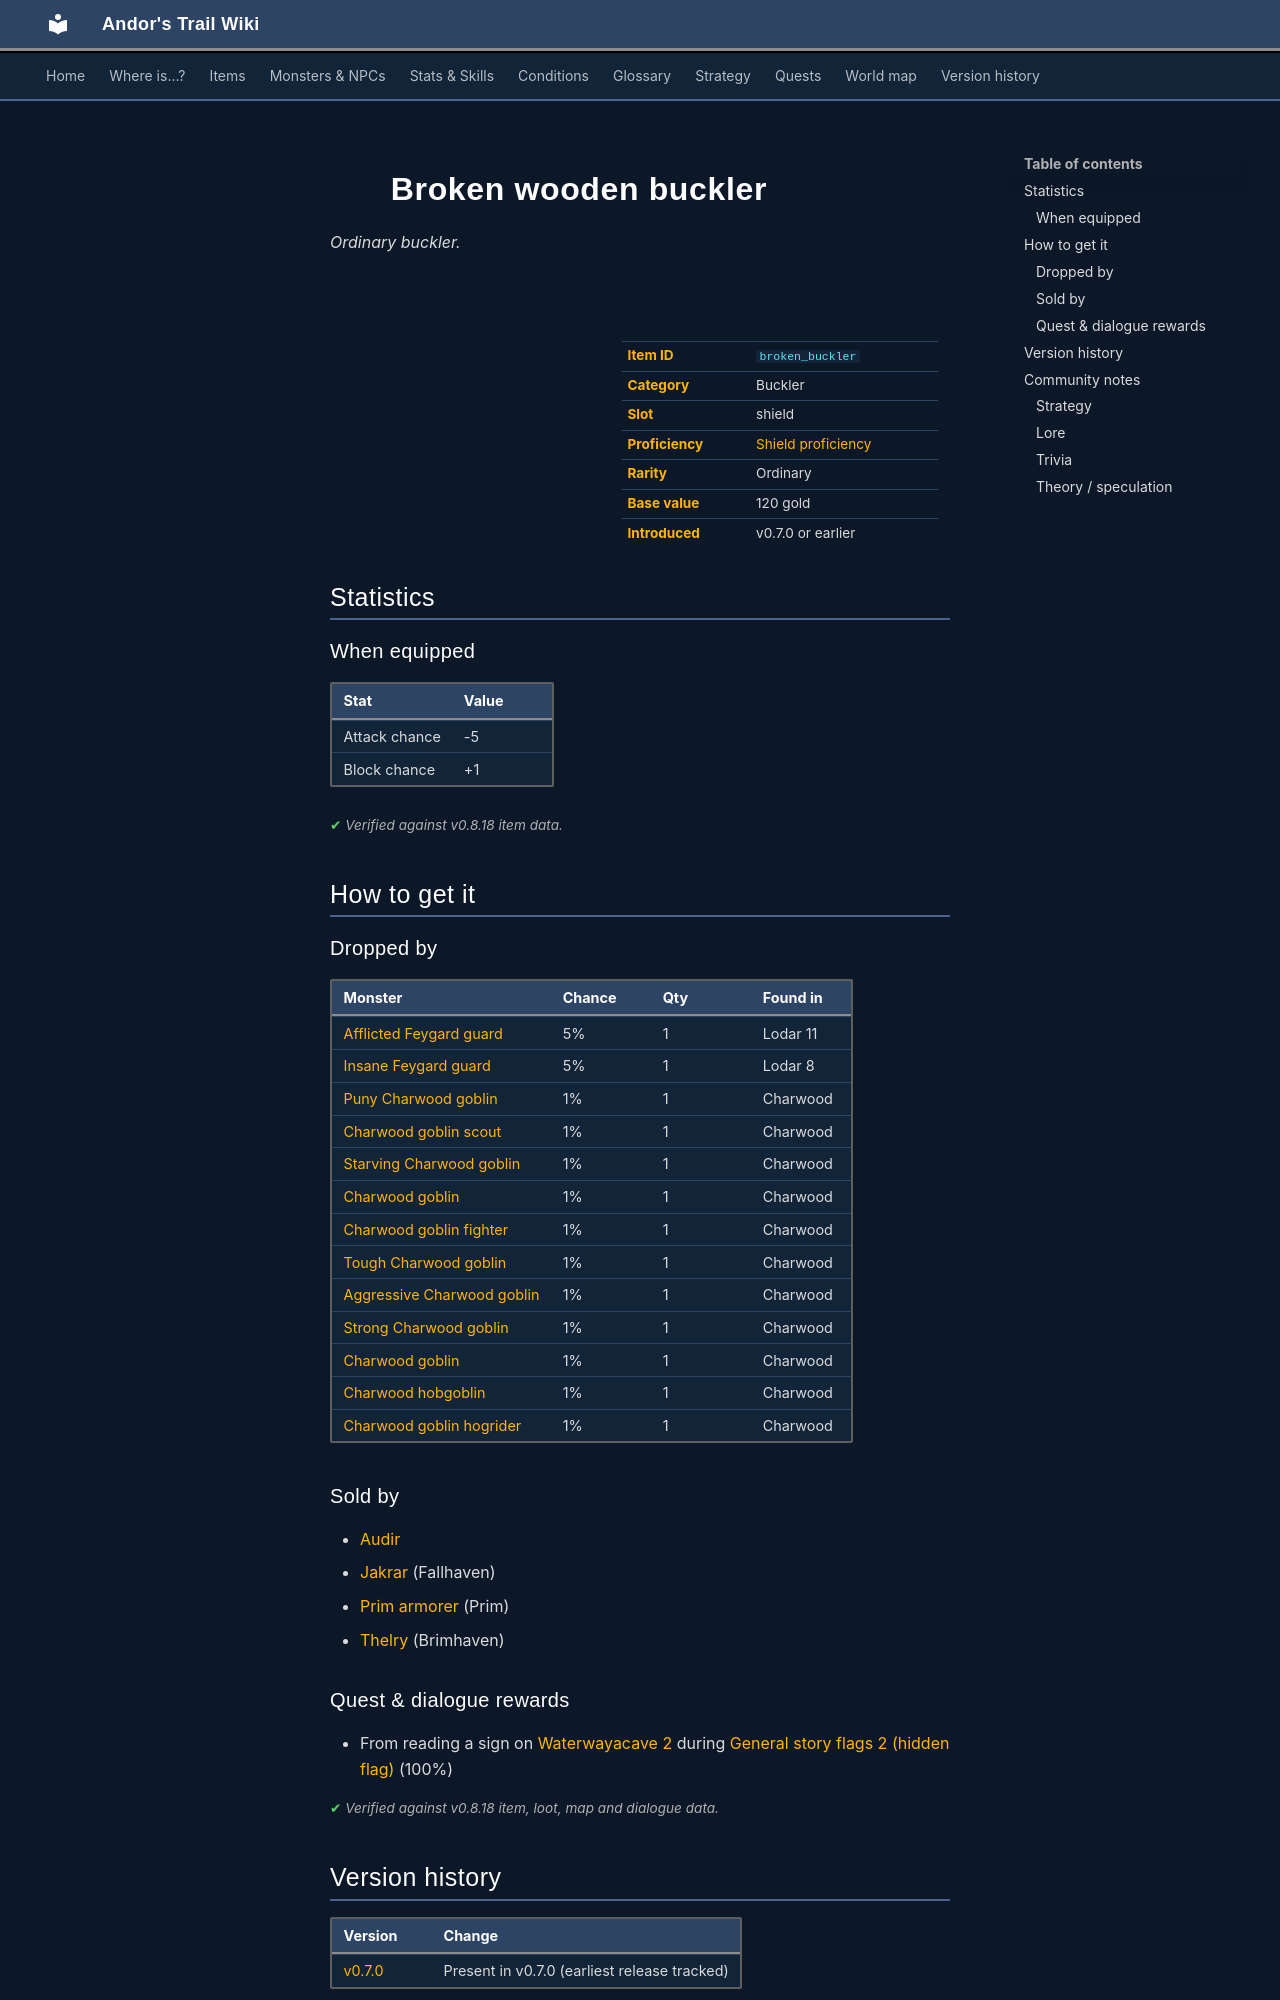

repository: asdfghjkl628/Andor-s-Trail-Wikiiii · page: items/broken_buckler/index.html · generator: mkdocs

---
description: "Broken wooden buckler is a ordinary buckler in Andor's Trail (Attack chance -5, Block chance +1). How to get it: monster drops, shops, quests and dialogue."
---

# ![](../assets/icons/items/items_armours_0.png){ .sprite } Broken wooden buckler

*Ordinary buckler.*

<div class="infobox" markdown>

<p class="ib-img"><img class="sprite" src="../../assets/icons/items/items_armours_0.png" alt=""></p>

| | |
|---|---|
| **Item ID** | `broken_buckler` |
| **Category** | Buckler |
| **Slot** | shield |
| **Proficiency** | [Shield proficiency](../skills/armorProficiencyShield.md) |
| **Rarity** | Ordinary |
| **Base value** | 120 gold |
| **Introduced** | v0.7.0 or earlier |

</div>

## Statistics

### When equipped

| Stat | Value |
|---|---|
| Attack chance | -5 |
| Block chance | +1 |

<p class="verified">Verified against v0.8.18 item data.</p>

## How to get it

### Dropped by

| Monster | Chance | Qty | Found in |
|---|---|---|---|
| [Afflicted Feygard guard](../monsters/lodar_fg3.md) | 5% | 1 | Lodar 11 |
| [Insane Feygard guard](../monsters/lodar_fg4.md) | 5% | 1 | Lodar 8 |
| [Puny Charwood goblin](../monsters/charwdg1.md) | 1% | 1 | Charwood |
| [Charwood goblin scout](../monsters/charwdg2.md) | 1% | 1 | Charwood |
| [Starving Charwood goblin](../monsters/charwdg3.md) | 1% | 1 | Charwood |
| [Charwood goblin](../monsters/charwdg4.md) | 1% | 1 | Charwood |
| [Charwood goblin fighter](../monsters/charwdg5.md) | 1% | 1 | Charwood |
| [Tough Charwood goblin](../monsters/charwdg6.md) | 1% | 1 | Charwood |
| [Aggressive Charwood goblin](../monsters/charwdg7.md) | 1% | 1 | Charwood |
| [Strong Charwood goblin](../monsters/charwdg8.md) | 1% | 1 | Charwood |
| [Charwood goblin](../monsters/charwdg4.md#v-charwdgg) | 1% | 1 | Charwood |
| [Charwood hobgoblin](../monsters/brightport_goblin2.md) | 1% | 1 | Charwood |
| [Charwood goblin hogrider](../monsters/brightport_goblin.md) | 1% | 1 | Charwood |

### Sold by

- [Audir](../monsters/audir.md)
- [Jakrar](../monsters/jakrar.md) (Fallhaven)
- [Prim armorer](../monsters/prim_armorer.md) (Prim)
- [Thelry](../monsters/thelry.md) (Brimhaven)

### Quest & dialogue rewards

- From reading a sign on [Waterwayacave 2](../maps/waterwayacave2.md) during [General story flags 2 (hidden flag)](../quests/nondisplay_2.md#stage-80) (100%)


<p class="verified">Verified against v0.8.18 item, loot, map and dialogue data.</p>


## Version history

| Version | Change |
|---|---|
| [v0.7.0](../versions/0.7.0.md) | Present in v0.7.0 (earliest release tracked) |

<p class="verified">Verified against v0.8.18 and every earlier release back to v0.7.0 (game data compared release by release).</p>


## Community notes

<small>Written by players, not generated from game data. **Strategy**: how and when to use it · **Lore**: the in-world story · **Trivia**: real-world facts, references, development history · **Theory / speculation**: unconfirmed ideas; may just be unfinished content</small>

### Strategy

*No notes yet. Contributions are welcome: [add a note](https://github.com/asdfghjkl628/Andor-s-Trail-Wikiiii/new/main/notes/items?filename=broken_buckler.md&value=%23%23%20Strategy%0A%0A%3C%21--%20how%20and%20when%20to%20use%20it%20--%3E%0A%0A%23%23%20Lore%0A%0A%3C%21--%20the%20in-world%20story%20--%3E%0A%0A%23%23%20Trivia%0A%0A%3C%21--%20real-world%20facts%2C%20references%2C%20development%20history%20--%3E%0A%0A%23%23%20Theory%20/%20speculation%0A%0A%3C%21--%20unconfirmed%20ideas%3B%20may%20just%20be%20unfinished%20content%20--%3E%0A).*

### Lore

*No notes yet. Contributions are welcome: [add a note](https://github.com/asdfghjkl628/Andor-s-Trail-Wikiiii/new/main/notes/items?filename=broken_buckler.md&value=%23%23%20Strategy%0A%0A%3C%21--%20how%20and%20when%20to%20use%20it%20--%3E%0A%0A%23%23%20Lore%0A%0A%3C%21--%20the%20in-world%20story%20--%3E%0A%0A%23%23%20Trivia%0A%0A%3C%21--%20real-world%20facts%2C%20references%2C%20development%20history%20--%3E%0A%0A%23%23%20Theory%20/%20speculation%0A%0A%3C%21--%20unconfirmed%20ideas%3B%20may%20just%20be%20unfinished%20content%20--%3E%0A).*
